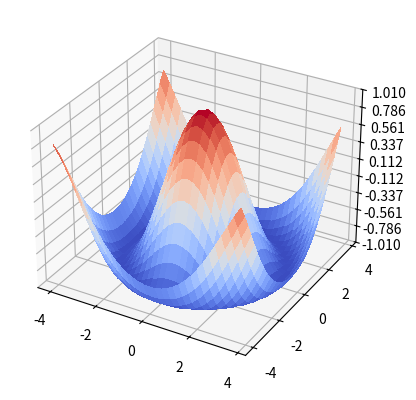

The script that saved this image: (Note: this script raises an exception after producing the figure.)
import matplotlib.pyplot as plt
from mpl_toolkits.mplot3d import Axes3D  # Import this to enable 3D plotting
from matplotlib import cm
from matplotlib.ticker import LinearLocator
import numpy as np

# Create a figure and a 3D axis
fig, ax = plt.subplots(subplot_kw={"projection": "3d"})

# Make data.
X = np.arange(-4, 4, 0.25)
Y = np.arange(-4, 4, 0.25)
X, Y = np.meshgrid(X, Y)
R = np.sqrt(X**2 + Y**2)
Z = np.cos(R)

# Plot the surface.
surf = ax.plot_surface(X, Y, Z, cmap=cm.coolwarm, linewidth=0, antialiased=False)

# Customize the z axis.
ax.set_zlim(-1.01, 1.01)
ax.zaxis.set_major_locator(LinearLocator(10))
#ax.zaxis.set_major_formatter('{x:.02f}')

# Add a color bar which maps values to colors.
#fig.colorbar(surf, shrink=0.5, aspect=5)

# Save the plot as a PNG file
plt.savefig("plots/3D_surface_plot.png")
